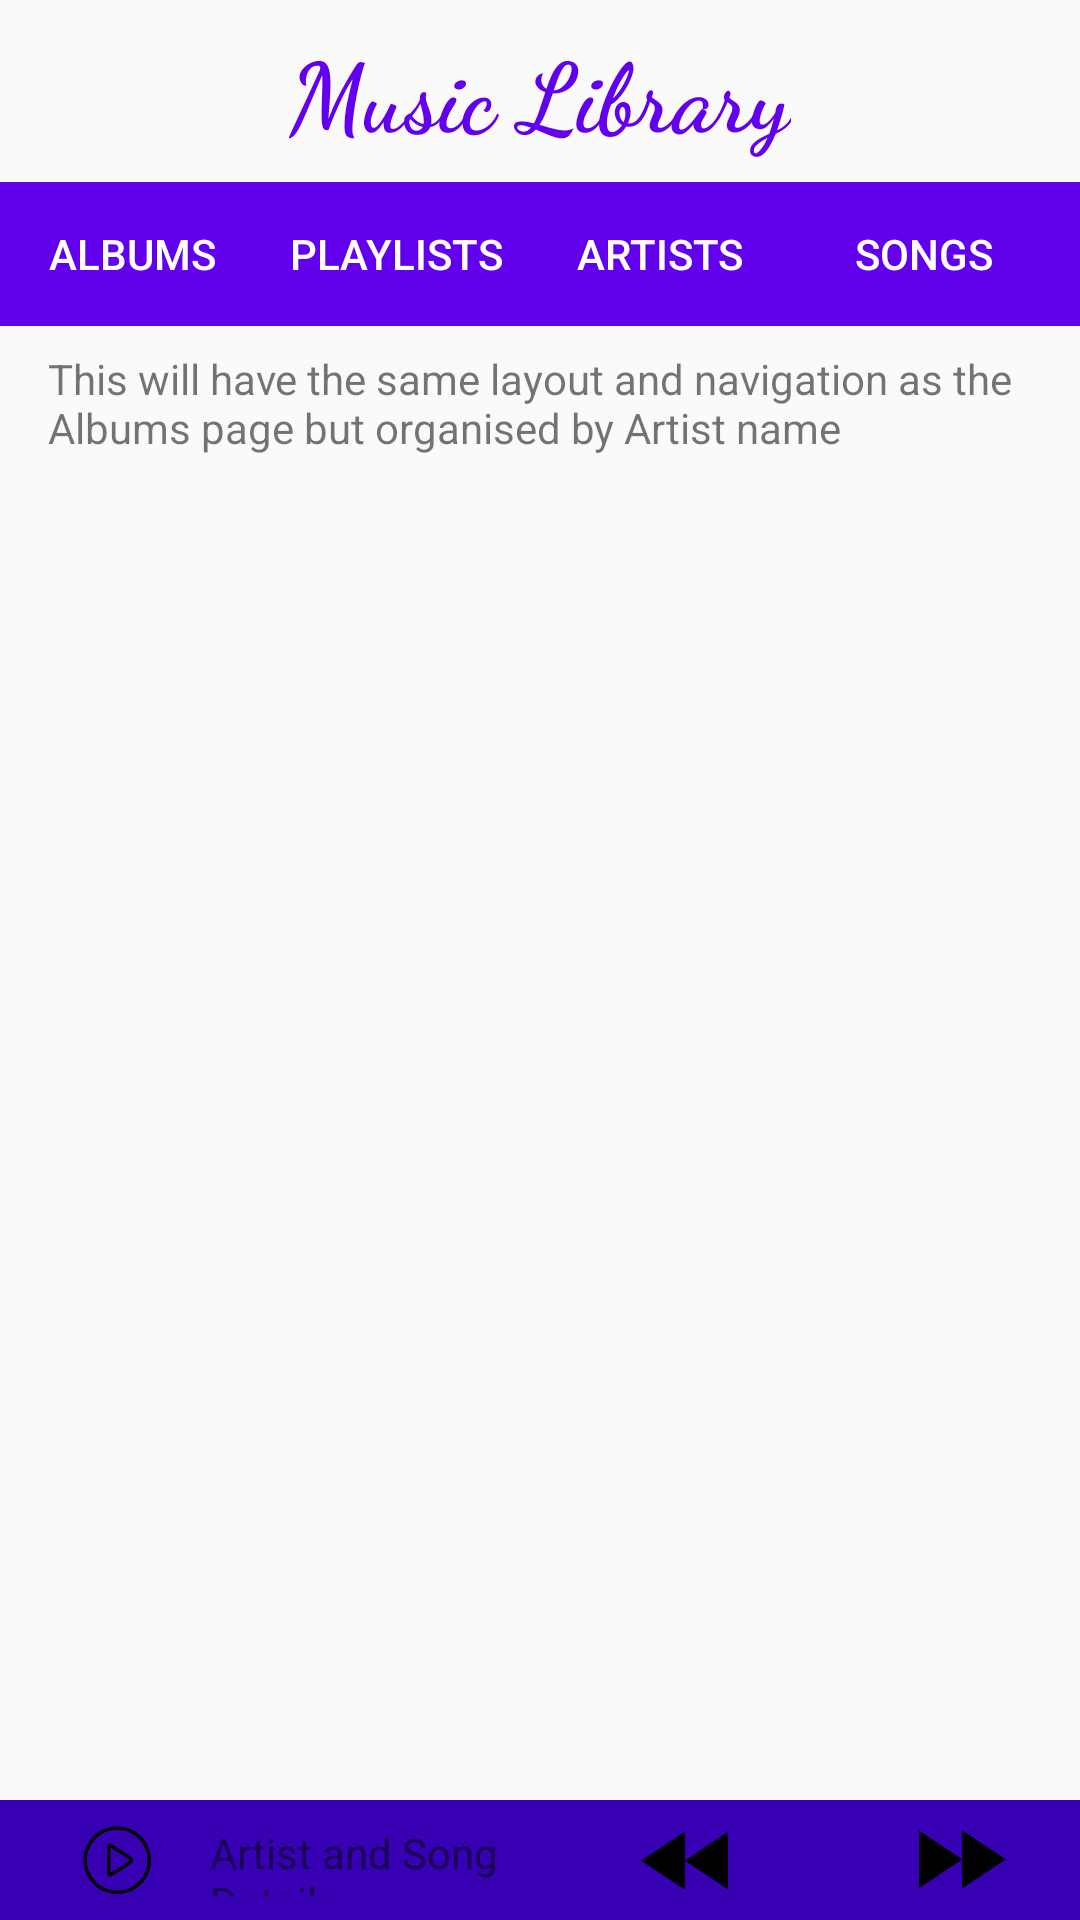

Android layout source for this screen:
<!-- AndroidManifest.xml: application theme AppTheme -->
<!-- res/layout/artists.xml -->
<?xml version="1.0" encoding="utf-8"?>
<RelativeLayout xmlns:android="http://schemas.android.com/apk/res/android"
    xmlns:tools="http://schemas.android.com/tools"
    android:layout_width="match_parent"
    android:layout_height="match_parent"
    android:orientation="vertical"
    tools:context="com.example.android.musicstructureapp.ArtistsActivity">

    <include
        android:id="@+id/TitleBar"
        layout="@layout/title_bar" />

    <include
        android:id="@+id/PlayingBar"
        layout="@layout/playing_bar" />

    <TextView
        style="@style/LayoutMargins"
        android:layout_width="match_parent"
        android:layout_height="wrap_content"
        android:layout_below="@id/TitleBar"
        android:text="@string/artistsText" />

</RelativeLayout>
<!-- res/layout/title_bar.xml (included above) -->
<?xml version="1.0" encoding="utf-8"?>
<RelativeLayout xmlns:android="http://schemas.android.com/apk/res/android"
    android:layout_width="match_parent"
    android:layout_height="wrap_content"
    android:orientation="vertical">

    <TextView
        android:id="@+id/title"
        style="@style/AppTitle"
        android:layout_width="wrap_content"
        android:layout_height="wrap_content"
        android:layout_alignParentTop="true"
        android:layout_centerHorizontal="true"
        android:paddingBottom="@dimen/layout_margin"
        android:paddingTop="@dimen/layout_margin"
        android:text="@string/app_name" />

    <HorizontalScrollView
        android:id="@+id/MenuScrollBar"
        android:layout_width="match_parent"
        android:layout_height="wrap_content"
        android:layout_alignParentLeft="true"
        android:layout_alignParentStart="true"
        android:layout_below="@id/title"
        android:scrollbars="none">

        <LinearLayout
            android:layout_width="wrap_content"
            android:layout_height="wrap_content"
            android:orientation="horizontal">

            <Button
                android:id="@+id/albums"
                style="@style/ScrollButton"
                android:text="@string/albums" />

            <Button
                android:id="@+id/playlists"
                style="@style/ScrollButton"
                android:text="@string/playlists" />

            <Button
                android:id="@+id/artists"
                style="@style/ScrollButton"
                android:text="@string/artists" />

            <Button
                android:id="@+id/songs"
                style="@style/ScrollButton"
                android:text="@string/songs" />

            <Button
                android:id="@+id/genres"
                style="@style/ScrollButton"
                android:text="@string/genres" />

        </LinearLayout>

    </HorizontalScrollView>

</RelativeLayout>
<!-- res/layout/playing_bar.xml (included above) -->
<?xml version="1.0" encoding="utf-8"?>
<RelativeLayout xmlns:android="http://schemas.android.com/apk/res/android"
    android:layout_width="match_parent"
    android:layout_height="match_parent"
    android:orientation="vertical">

    <LinearLayout
        style="@style/LayoutMargins"
        android:layout_width="match_parent"
        android:layout_height="wrap_content"
        android:layout_alignParentBottom="true"
        android:layout_alignParentLeft="true"
        android:layout_alignParentStart="true"
        android:background="@color/colorPrimaryDark">

        <ImageView
            android:id="@+id/playing"
            style="@style/playingControlIcons"
            android:contentDescription="@string/now_playing"
            android:src="@drawable/playing" />

        <TextView
            android:id="@+id/now_playing"
            android:layout_width="0dp"
            android:layout_height="match_parent"
            android:layout_weight="10"
            android:gravity="center_vertical"
            android:paddingLeft="@dimen/layout_margin"
            android:paddingRight="@dimen/layout_margin"
            android:text="@string/playBarDummyText" />

        <ImageView
            android:id="@+id/previous_track"
            style="@style/playingControlIcons"
            android:contentDescription="@string/rewind"
            android:src="@drawable/double_arrow" />

        <ImageView
            android:id="@+id/play"
            style="@style/playingControlIcons"
            android:contentDescription="@string/play"
            android:src="@drawable/play" />

        <ImageView
            android:id="@+id/next_track"
            style="@style/playingControlIcons"
            android:contentDescription="@string/fastforward"
            android:rotation="180"
            android:src="@drawable/double_arrow" />

    </LinearLayout>


</RelativeLayout>
<!-- resources referenced by this layout -->
<resources>
  <dimen name="layout_margin">8dp</dimen>
  <!-- drawable double_arrow: png bitmap (drawable, 1837 bytes) -->
  <!-- drawable playing: png bitmap (drawable, 3792 bytes) -->
  <string name="albums">Albums</string>
  <string name="app_name">Music Library</string>
  <string name="artists">Artists</string>
  <string name="artistsText">This will have the same layout and navigation as the Albums page but organised by Artist name</string>
  <string name="fastforward">Next Song Icon</string>
  <string name="genres">Genres</string>
  <string name="now_playing">Now Playing Screen Icon</string>
  <string name="play">Play Song Icon</string>
  <string name="playBarDummyText">Artist and Song Details</string>
  <string name="playlists">Playlists</string>
  <string name="rewind">Previous Song Icon</string>
  <string name="songs">Songs</string>
  <style name="AppTitle">
          <item name="android:textColor">@color/colorPrimary</item>
          <item name="android:textSize">@dimen/title_text_size</item>
          <item name="android:textStyle">bold</item>
          <item name="android:fontFamily">cursive</item>
      </style>
  <style name="LayoutMargins">
          <item name="android:paddingLeft">@dimen/activity_vertical_margin</item>
          <item name="android:paddingRight">@dimen/activity_vertical_margin</item>
          <item name="android:paddingTop">@dimen/layout_margin</item>
          <item name="android:paddingBottom">@dimen/layout_margin</item>
      </style>
  <style name="ScrollButton">
          <item name="android:layout_width">wrap_content</item>
          <item name="android:layout_height">wrap_content</item>
          <item name="android:background">@color/colorPrimary</item>
          <item name="android:textColor">@android:color/white</item>
      </style>
  <style name="playingControlIcons">
          <item name="android:layout_width">@dimen/icon_size</item>
          <item name="android:layout_height">@dimen/icon_size</item>
          <item name="android:layout_weight">1</item>
          <item name="android:clickable">true</item>
          <item name="android:layout_marginLeft">@dimen/icon_margin</item>
          <item name="android:layout_marginRight">@dimen/icon_margin</item>
      </style>
  <style name="AppTheme" parent="Theme.AppCompat.Light.NoActionBar">
          
          <item name="colorPrimary">@color/colorPrimary</item>
          <item name="colorPrimaryDark">@color/colorPrimaryDark</item>
          <item name="colorAccent">@color/colorAccent</item>
      </style>
  <dimen name="title_text_size">32sp</dimen>
  <dimen name="activity_vertical_margin">16dp</dimen>
  <dimen name="icon_size">24dp</dimen>
  <dimen name="icon_margin">4dp</dimen>
  <!-- not gathered from this repository: default colours our renderer supplied (Android Studio template values) -->
  <color name="colorPrimary">#FF6200EE</color>
  <color name="colorPrimaryDark">#FF3700B3</color>
  <color name="colorAccent">#FF03DAC5</color>
</resources>
